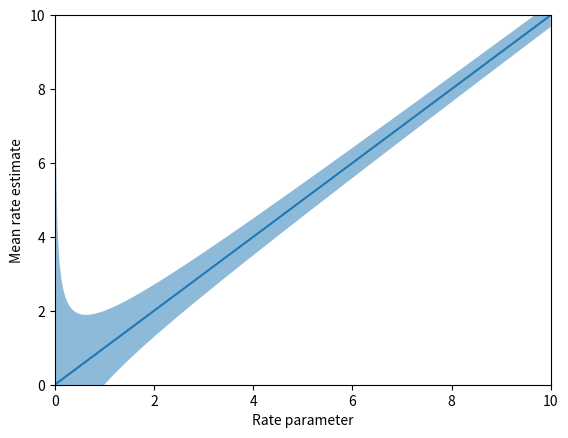
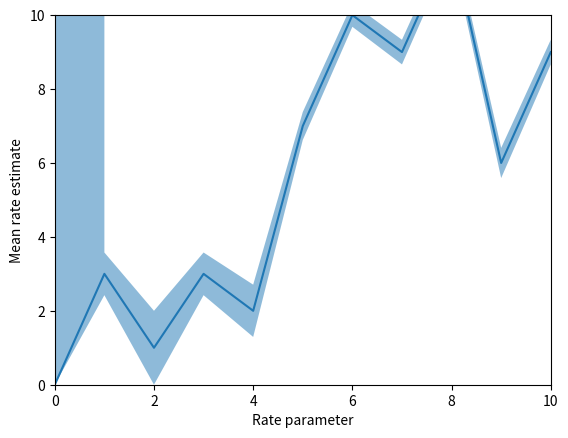
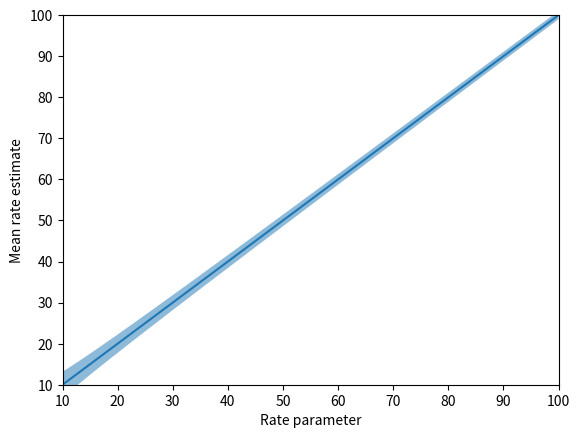
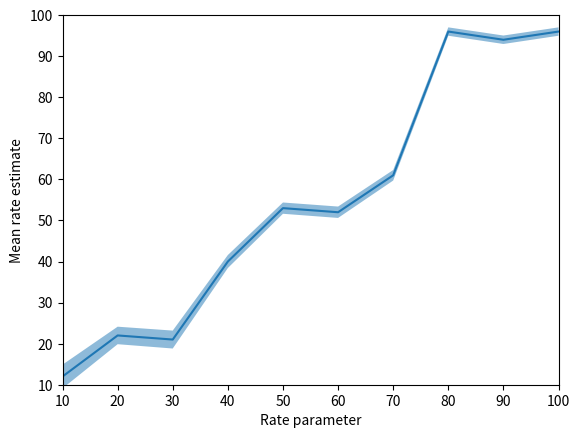

These charts were generated, in order, by the following Python code:
import numpy as np

import matplotlib.pyplot as plt

for condition in ["Low Rate", "High Rate"]:

    if condition == "Low Rate":
        min_rate = 0
        max_rate = 10
        error_scale = 1

    elif condition == "High Rate":
        min_rate = 10
        max_rate = 100
        error_scale = 10


    rate_parameter = np.linspace(min_rate, max_rate, 1001)

    plt.figure(f"{condition} Poisson Variance Error Bars Percentiles")

    error_bottom = rate_parameter - error_scale/np.sqrt(rate_parameter)
    error_top = rate_parameter + error_scale/np.sqrt(rate_parameter)

    plt.plot(rate_parameter, rate_parameter)
    plt.fill_between(rate_parameter, error_bottom, error_top, alpha=0.5)

    plt.xlim([min_rate, max_rate])
    plt.ylim([min_rate, max_rate])

    plt.xlabel("Rate parameter")
    plt.ylabel("Mean rate estimate")

    plt.figure(f"{condition} Poisson Proxy Error Bars Percentiles")

    rate_parameter = np.linspace(0,max_rate, 11)

    estimates = np.array([np.random.poisson(lam=rate) for rate in rate_parameter])

    error_bottom = estimates - error_scale/np.sqrt(estimates)
    error_top = estimates + error_scale/np.sqrt(estimates)

    zeros = estimates == 0
    error_bottom[zeros] = 0.0
    error_top[zeros] = 1000000000

    plt.plot(rate_parameter, estimates)
    plt.fill_between(rate_parameter, error_bottom, error_top, alpha=0.5)

    plt.xlim([min_rate, max_rate])
    plt.ylim([min_rate, max_rate])

    plt.xlabel("Rate parameter")
    plt.ylabel("Mean rate estimate")

plt.show()